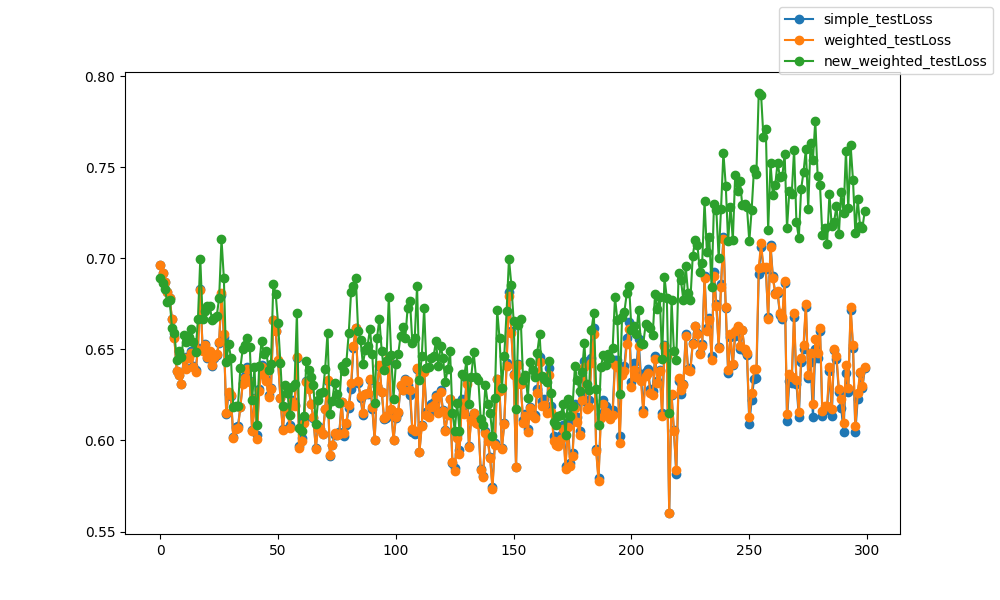

Data behind this chart, as committed beside it:
epoch, epoch, simple_testLoss, weighted_testLoss, new_weighted_testLoss
0, 0, 0.6961, 0.6961, 0.689
1, 1, 0.692, 0.692, 0.6865
2, 2, 0.6871, 0.6871, 0.6833
3, 3, 0.6815, 0.6815, 0.6758
4, 4, 0.678, 0.6782, 0.677
5, 5, 0.6665, 0.6665, 0.6618
6, 6, 0.6566, 0.6561, 0.6591
7, 7, 0.6383, 0.6379, 0.6444
8, 8, 0.6358, 0.6359, 0.6493
9, 9, 0.6308, 0.6307, 0.646
10, 10, 0.646, 0.6454, 0.6579
11, 11, 0.6395, 0.6392, 0.6539
12, 12, 0.6461, 0.6452, 0.6567
13, 13, 0.6489, 0.648, 0.661
14, 14, 0.6409, 0.6401, 0.6539
15, 15, 0.6386, 0.6377, 0.6486
16, 16, 0.6505, 0.6498, 0.6665
17, 17, 0.683, 0.6824, 0.6997
18, 18, 0.6499, 0.6492, 0.6665
19, 19, 0.6531, 0.6526, 0.671
20, 20, 0.645, 0.6461, 0.6738
21, 21, 0.6486, 0.6493, 0.674
22, 22, 0.6409, 0.6414, 0.666
23, 23, 0.6452, 0.6456, 0.6671
24, 24, 0.6471, 0.6474, 0.6685
25, 25, 0.6535, 0.6542, 0.6782
26, 26, 0.6798, 0.6811, 0.7106
27, 27, 0.657, 0.6584, 0.6892
28, 28, 0.6143, 0.6152, 0.6429
29, 29, 0.6256, 0.6264, 0.653
30, 30, 0.6246, 0.6248, 0.6455
31, 31, 0.6019, 0.6016, 0.6181
32, 32, 0.6073, 0.6063, 0.6188
33, 33, 0.608, 0.6067, 0.619
34, 34, 0.6186, 0.6182, 0.6397
35, 35, 0.6314, 0.6307, 0.6501
36, 36, 0.6351, 0.6343, 0.6524
37, 37, 0.6402, 0.6391, 0.6562
38, 38, 0.6327, 0.6322, 0.6513
39, 39, 0.6059, 0.605, 0.6221
40, 40, 0.6235, 0.6225, 0.6401
41, 41, 0.6032, 0.6009, 0.6083
42, 42, 0.6282, 0.6269, 0.6411
43, 43, 0.6417, 0.6405, 0.6545
44, 44, 0.6374, 0.6359, 0.6474
45, 45, 0.6335, 0.6328, 0.649
46, 46, 0.6249, 0.6241, 0.6387
47, 47, 0.6288, 0.6281, 0.6421
48, 48, 0.6662, 0.6662, 0.6861
49, 49, 0.6599, 0.6602, 0.6804
50, 50, 0.6438, 0.6441, 0.6643
51, 51, 0.6232, 0.6234, 0.6426
52, 52, 0.6064, 0.6055, 0.619
53, 53, 0.6186, 0.6179, 0.6305
54, 54, 0.6169, 0.6161, 0.6263
55, 55, 0.6082, 0.607, 0.6142
56, 56, 0.6222, 0.6211, 0.6294
57, 57, 0.6194, 0.6187, 0.6307
58, 58, 0.645, 0.6457, 0.6699
59, 59, 0.5967, 0.5956, 0.607
... 240 more rows
